pico-8 play session: mixed d-pad (fixed 12-tick cycle)

[t = 1 s] mixed d-pad (1.2s cycle ×~1): → ← ↑ ↓ + 🅾/❎ taps, ~1s
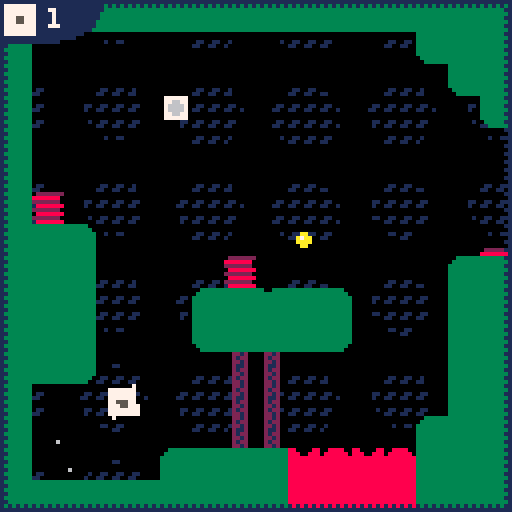
[t = 2 s] mixed d-pad (1.2s cycle ×~1): → ← ↑ ↓ + 🅾/❎ taps, ~2s
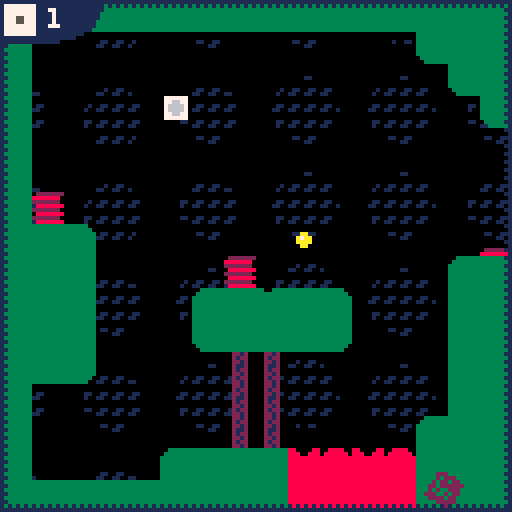
[t = 8 s] mixed d-pad (1.2s cycle ×~6): → ← ↑ ↓ + 🅾/❎ taps, ~8s
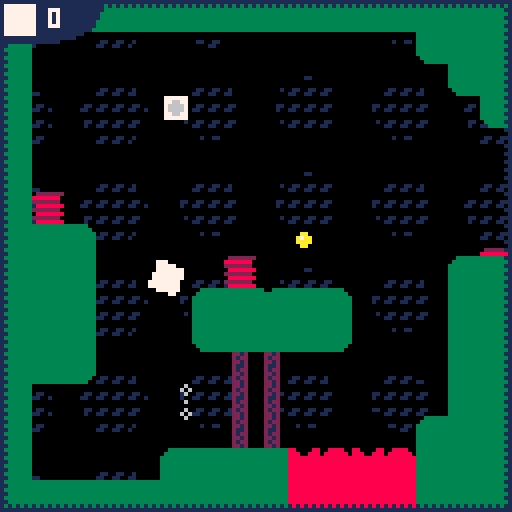

pico-8 cartridge
version 35
__lua__

is_debug = false

function _init()
	init_player()
	init_camera(0, 0)
	upgrade_c = 0
end

function _update60()
	tim = time()

	update_player()
	update_camera()
	handle_upgrade()
	update_tile_animations()
	foreach(particles, update_particle)
end

function handle_upgrade()
	if upgrade_c > 5.5 then 
		upgrade_c -= 0.01
	else 
		upgrade_c = lerp(upgrade_c, 0, 0.1)
	end 
end 

function _draw()
	cls()
	camera_w_shake()
	draw_camera()
	map(0,0,0,0,128,128)
	foreach(particles, draw_particle)
	draw_player()

	camera() -- ui

	if is_debug then 
		rectfill(0,0, 24, 32, 0)
		print(p1state, 4, 4, 8)
		print(p1gracejumpc, 4, 12, 9)
		print(p1acc,4, 20, 7)
		print(p1hasbouncedc, 4, 30, 10)
	else
		draw_ui()
	end
end

tile_c = 0
tile_t = 30
function update_tile_animations()
	if tile_c < tile_t then 
		tile_c += 1
	else 
		tile_c = 0
		
		for x=0,15 do 
			for y=0,15 do
				local gx = cam_x + x * 8
				local gy = cam_y + y * 8
				local tile = get_tile(gx, gy)

				if tile == 25 or tile == 26 then -- coin
					set_tile(gx, gy, tile == 25 and 26 or 25)
				elseif tile == 48 or tile == 49 then -- lava
					set_tile(gx, gy, tile == 48 and 49 or 48)
					if (rnd(1) < 0.05)init_particle(gx+4, gy+4, 0.25, rnd(1)-0.1, 2.2, 2, true)
				elseif tile == 27 or tile == 28 then -- lava
					set_tile(gx, gy, tile == 27 and 28 or 27)
				end
			end
		end
	end
end

function check_tile_collisions()
	local mx = p1x+4
	local my = p1y+4
	if is_flag(mx, my, 1) then 
		destroy_player()
	elseif is_flag(mx, my, 2) then 
		set_tile(mx, my, 0)
		init_particle(p1x + 4, p1y + 4, 0.25, 0.5, 4, 9)
	elseif is_flag(mx, my, 3) then 
		set_tile(mx, my, 0)
		
		if p1nrofjumps < 6 then 
			p1nrofjumps += 1
			upgrade_c = 6
		end
		init_particle(p1x + 4, p1y + 4, 0.25, 1, 4, 6, true)
	end  
end 

function draw_ui()
	rect(0, 0, 127, 127, 1)
	fillp(▒)
	rect(1, 1, 126, 126, 1)
	fillp()
	rectfill(0, 0, 14 + p1uijump, 10, 1)
	circfill(16 + p1uijump / 2, 0, 9, 1)
	spr(3 + p1currentjump, 1 + p1uijump, 1)
	print(p1currentjump, 12 + p1uijump, 2, 7)

	if upgrade_c > 0.2 then
		local y = upgrade_c
		rectfill(30, 0, 79, y + 2, 1)
		print("upgrade die!", 32, y-4, 7)
	end 
end

-->8
-- player
function init_player()
	p1x = 12
	p1y = 100
	p1ox = 12
	p1oy = 100
	
	check_point_x = p1x
	check_point_y = p1y

	p1spr = 1
	p1a = 0
	p1size = 10
	p1state = 0
	p1acc = 0
	p1jumpforce = 0

	p1hasbouncedc = 0
	p1canbouncec = 0

	p1gracejumpc = 0
	p1fallgracec = 0 -- shit code
	p1lastwallx = 0 -- last wall bounced on 
	p1wallx = 0 -- last wall collided
	
	p1nrofjumps = 2--5
	p1currentjump = p1nrofjumps
	p1uijump = 0
	
	p1deadc = 0
end 

function update_player()
	p1ox = p1x
	p1oy = p1y 

	if (p1gracejumpc > 0)p1gracejumpc -= 1
	p1uijump = lerp(p1uijump, 0, 0.2)

	if p1state == 0 then 
		move_player_on_ground()
	elseif p1state == 1 then 
		move_player_in_air()
	elseif p1state == 2 then 
		move_player_dead()
	end

	if p1state ~= 2 then 
		check_tile_collisions()
	end 

	if can_player_jump() and btnp(🅾️) then 
		jump()
	end 
end

function can_player_jump()
	return (p1state == 0 or (p1state == 1 and p1gracejumpc > 0)) and p1currentjump > 0
end

function can_wall_jump()
	--stop(p1canbouncec > 0 or p1hasbouncedc > 0)
	return (p1canbouncec > 0 or p1hasbouncedc > 0) and (p1lastwallx == 0 or abs(p1lastwallx - p1x) > 8) and p1currentjump > 0 and p1acc ~= 0
end 

function move_player_on_ground()
	--check if you should fall
	if p1fallgracec > 0 then
		p1fallgracec-=1
	elseif not is_wall(p1x,p1y+8) and not is_wall(p1x+8,p1y+8) and not is_wall(p1x+4, p1y+8) then
		p1state = 1
		p1spr = 1
		p1jumpforce = 1
		p1gracejumpc = 10
		return
	end

	local move_dir = 0
	if btn(➡️) then
		move_dir = 8
	end
	if btn(⬅️) then
		move_dir = -1
	end

	p1ismoving = btn(➡️) or btn(⬅️)

	if p1ismoving and sin(tim * 12) == 0 then 
		init_particle(p1x+4, p1y + 8, 0.25, rnd(1), 2.7, 6)
	end 

	if move_dir ~= 0 and not is_wall(p1x+move_dir,p1y+4) then -- then move player
		p1x += move_dir > 0 and 0.9 or -0.9
	end 
end

function move_player_in_air()
	-- top
	if (is_wall(p1x,p1y) and is_wall(p1x+8,p1y)) or is_wall(p1x+4,p1y) then
		if(p1jumpforce > 0)p1jumpforce = 0
		p1y = p1oy
	end

	-- side
	local wallx = p1x + (p1acc > 0 and 8 or -1)
	if is_wall(wallx, p1y + 4) then
		p1acc *= -0.7
		p1hasbouncedc = 12
		p1wallx = wallx
	end

	-- pre check side for wall jump 
	local wallprex = p1x + (p1acc > 0 and 16 or -9)
	if p1canbouncec <= 0 and p1acc ~= 0 and is_wall(wallprex, p1y+4) then
		p1canbouncec = 12
		p1wallx = wallprex
	end

	if (p1hasbouncedc > 0)p1hasbouncedc -= 1
	if (p1canbouncec > 0)p1canbouncec -= 1

	if btnp(🅾️) and can_wall_jump() then
		wall_jump()
	end

	p1y -= p1jumpforce
	p1x += p1acc 
	p1a -= p1acc / 40

	if btn(➡️) and p1acc < 3 then
		p1acc += 0.1
	end 
	if btn(⬅️) and p1acc > -3 then
		p1acc -= 0.1
	end

	if (p1jumpforce > -2.5)p1jumpforce -= 0.2

	--bot
	if (is_wall(p1x,p1y+8) and is_wall(p1x+8,p1y+8)) or is_wall(p1x+4,p1y+8) then
		land_player()
	end
end

function move_player_dead()
	if p1deadc > 0 then 
		p1deadc -= 1
		p1y -= 0.8
		p1x += p1acc / 2
		
		if (p1deadc == 0)p1jumpforce = 0
		return 
	end 
	if (p1jumpforce > -2.5)p1jumpforce -= 0.2

	p1a -= p1acc / 40
	p1y -= p1jumpforce

	if p1y + 4 > cam_y + 128 then --outside of view
		reset_player()
	end 
end

function reset_player()
	if is_checkpoint_in_another_room() then 
		reset_camera_to_checkpoint()
	else 
		p1x = check_point_x
		p1y = check_point_y
	end

	p1state = 0
	p1acc = 0
	p1hasbouncedc = 0
	p1canbouncec = 0
end 

function destroy_player()
	for i=1,6 do 
		init_particle(p1x+4, p1y+4, i/6, 1.5 ,4, 2)
	end
	shake += 0.1
	p1deadc = 20
	p1spr = 10
	p1state = 2
end

function jump()
	remove_jump()
	p1state = 1
	p1acc = (p1x - p1ox) * 1.1
	p1jumpforce = 2.75
	p1gracejumpc = 0
end 

function wall_jump()
	remove_jump()

	local p1dustacc = p1acc
	if p1canbouncec > 0 then -- jumped before colliding with wall
		p1dustacc = -p1acc
		--p1acc *= -0.7
	end 

	for i = 1, 3 do
		init_particle(p1wallx, p1y + 8 + i * 3, p1dustacc < 0 and 0.5 or 0, 0.5 + rnd(0.5), 2.9, 6)
	end
	p1canbouncec = 0
	p1hasbouncedc = 0
	p1lastwallx = p1x -- might need to store the last wall collided
	p1jumpforce = 3
	p1acc *= 1.25
	shake = 0.06
end

function remove_jump()
	p1currentjump -= 1
	p1spr = 3 + p1currentjump
	p1uijump = 2.8
end

function land_player()
	p1state = 0
	p1acc = 0
	p1y = flr((p1y)/8)*8
	p1fallgracec = 4
	p1a = 0
	p1hasbouncedc = 0
	p1canbouncec = 0
	p1lastwallx = 0
	shake = 0.06
	p1currentjump = p1nrofjumps

	for i = 1, 3 do 
		init_particle(p1x-4 + i * 3, p1y + 8, 0.25, rnd(1), 4, 6)
	end 
end

function draw_player()
	if p1state == 0 then
		local b = p1ismoving and sin(tim*6)*0.9 or 0
		spr(p1ismoving and 2 or 1, p1x, p1y + b, 1, 1, sin(tim * 3) > 0)
	elseif p1state > 0 then 
		rspr(p1spr * 8, 0, 8, 8, p1a, p1x+4, p1y+4, p1size, p1size)
	end

	--rect(p1x, p1y, p1x + 8, p1y + 8, 3)
	--circfill(p1x + (p1acc > 0 and 16 or -9), p1y, 3, 8)
end

-->8
--camera

function init_camera(x, y)
	cam_x = x
	cam_y = y
	cam_new_x = x
	cam_new_y = y
	cam_checkpoint_x = x 
	cam_checkpoint_y = y
	
	load_room()
	move_camera = false

	for x=0, 5 do 
		for y=0, 5 do 
			init_dot(4+x*24,4+y*24)
		end
	end
end

function update_camera()
	foreach(dots, update_dot)

	if (p1state == 2)return

	if not move_camera then
		if p1x + 4 > cam_x + 128 then 
			reset_room()
			cam_new_x = cam_x + 128
			move_camera = true
		elseif p1y + 4 > cam_y + 128 then 
			reset_room()
			cam_new_y = cam_y + 128
			move_camera = true
		elseif p1x + 4 < cam_x then 
			reset_room()
			cam_new_x = cam_x - 128
			move_camera = true
		elseif p1y + 4 < cam_y then 
			reset_room()
			cam_new_y = cam_y - 128
			move_camera = true
		end
	else
		cam_x = lerp(cam_x, cam_new_x, 0.3)
		cam_y = lerp(cam_y, cam_new_y, 0.3)
		if abs(cam_x - cam_new_x) < 1 and abs(cam_y - cam_new_y) < 1 then 
			cam_x = cam_new_x
			cam_y = cam_new_y
			load_room()
			move_camera = false
		end
	end
end

function set_camera_checkpoint()
	cam_checkpoint_x = cam_x
	cam_checkpoint_y = cam_y
end

function is_checkpoint_in_another_room()
 	return cam_x ~= cam_checkpoint_x or cam_y ~= cam_checkpoint_y
end

function reset_camera_to_checkpoint()
	reset_room()
	p1x = check_point_x
	p1y = check_point_y
	cam_x = cam_checkpoint_x
	cam_y = cam_checkpoint_y
	cam_new_x = cam_x
	cam_new_y = cam_y
	load_room()
	move_camera = false
end

function draw_camera() 
	foreach(dots, draw_dot)
end

dots={}
function init_dot(x,y)
	d={
		x=x,
		sy=y,
		y=y,
		s=4,
		ss=8,
		t=-#dots/32
	}
	add(dots,d)
end

function update_dot(d)
	d.t += 0.0025
	d.s = d.ss + sin(d.t)*0.95
end

function draw_dot(d)
	fillp(0B1111111110010011.1) --bigger beans
	circfill(cam_x + d.x, cam_y + d.y + sin(tim/2 + d.t)*1.1, d.s, 1)
	fillp()
end

function reset_room()

end

function load_room()

end

-->8
--particles

particles={}
function init_particle(x,y,angle,speed,rad,col,fill)
	local p={
		x = x,
		y = y,
		angle = angle,
		speed = speed,
		rad = rad,
		col = col,
		fill = fill or false,
	}
	add(particles,p)
end

function update_particle(p)
	p.speed *= 0.92
	p.x+=p.speed*cos(p.angle)
	p.y+=p.speed*sin(p.angle)

	local speed = p.rad > 5 and 0.2 or 0.12
	p.rad -= speed
	if(p.rad <=0)del(particles,p)
end

function draw_particle(p)
	if (p.rad < 2 or p.fill)fillp(▒)
	circfill(p.x,p.y,p.rad,p.col)
	fillp()
end

-->8
--utils
function lerp(var,target,pow)
	return var+pow*(target-var)
end

function round(a) return flr(a + 0.5) end

function is_on(state) 
	return state == 0 and "on" or "off"
end

function distance(x1,y1,x2,y2)
	local dx, dy = x2-x1,y2-y1
	local maskx,masky=dx>>31,dy>>31
	local a0,b0=(dx+maskx)^^maskx,(dy+masky)^^masky
	if a0>b0 then
	return a0*0.9609+b0*0.3984
	end
	return b0*0.9609+a0*0.3984
end

function collision(x1,y1,rad1,x2,y2,rad2)
	return distance(x1,y1,x2,y2) < (rad1 + rad2)
end

function angle(x1,y1,x2,y2)
 	return atan2(x1-x2,y1-y2)
end

function print_style_text(text, x, y, col, bcol, with_border, is_small)
	if not is_small then
		text_effects = with_border and "\^i\^w\^t" or "\^w\^t"
		text = text_effects .. text ..  "\^-i"
	end

	local bc = bcol or 0

	print(text, x-1, y, bc)
	print(text, x+1, y, bc)
	print(text, x, y-1, bc)
	print(text, x, y+1, bc)
	print(text, x, y, col)
end

-->8
-- draw a rotated, scaled
-- sprite at dy,dy with dw,dh
-- as dimensions
--     sx,sy,sw,sh - pos,dimensions
--     in spritesheet
--     a - angle
--     dx,dy,dw,dh - pos,dimensions
--     on screen
-- serious performance issues
-- with large values of dw,dh
function rspr(sx,sy,sw,sh,a,dx,dy,dw,dh)
	sx,sy,sw,sh,a,dx,dy,dw,dh=
			sx or 0, sy or 0,
			sw or 8, sh or 8,
			a or 0,
			dx or 0, dy or 0,
			dw or 8, dh or 8
	
	local s1,c1 = sin(a+0.125),cos(a+0.125)
	local half_dw,half_dh = dw/2,dh/2
	local x1,y1 = half_dw*c1,half_dh*s1
	local x2,y2 = half_dw*s1,half_dh*-c1
	local x3,y3 = half_dw*-c1,half_dh*-s1
	local x4,y4 = half_dw*-s1,half_dh*c1

	local dx1,dy1=(x4-x1)/dh,(y4-y1)/dh
	local dx2,dy2=(x3-x2)/dh,(y3-y2)/dh
			
	local dtxx,dtxy=(x1-x2)/dw,(y1-y2)/dw

	local dsx,dsy=sw/dw,sh/dw
	for y=0,dh-1 do
		local ssx,px,py=sx,dx+x2,dy+y2
		for x=0,dw-1 do
			local col=sget(ssx,sy)
			if (col ~= 0)pset(px,py,col)
			px+=dtxx
			py+=dtxy
			ssx+=dsx
		end
		sy+=dsy
		x2+=dx2
		y2+=dy2
	end
end

function is_wall(x,y)
	return fget(mget(x/8,y/8),0)
end

function is_tile(x,y,tile)
	return mget(x/8,y/8) == tile
end

function is_flag(x,y,flag)
	return fget(mget(x/8,y/8),flag)
end

function set_tile(x,y,id)
	mset(x/8,y/8,id)
end

function get_tile(x,y)
	return mget(x/8,y/8)
end

shake=0
function camera_w_shake()
	local shakex=16-rnd(32)
 	local shakey=16-rnd(32)

	shakex*=shake
	shakey*=shake
	camera(cam_x+shakex,cam_y+shakey)
	shake=shake*0.95
	if(shake < 0.05)shake=0
	if(shake >= 0.3)shake=0.25
end
__gfx__
00000000077777700777777077777777777777777777777777777777777777777777777775577557222222220000000000000000000000000000000000000000
00000000777777777777777777777777777777777557777775577777755775577557755775577557200000020000000000000000000000000000000000000000
00700700755775577557755777777777777777777557777775577777755775577557755777777777202002020000000000000000000000000000000000000000
00077000755775577557755777777777777557777777777777755777777777777775577775577557200000020000000000000000000000000000000000000000
00077000777777777777777777777777777557777777777777755777777777777775577775577557202222020000000000000000000000000000000000000000
00700700777777777777777777777777777777777777755777777557755775577557755777777777202222020000000000000000000000000000000000000000
00000000770000777700007777777777777777777777755777777557755775577557755775577557200000020000000000000000000000000000000000000000
00000000770000770000007777777777777777777777777777777777777777777777777775577557222222220000000000000000000000000000000000000000
ffffffff333333330033333333333300002212000222222233003333000000000000000000000000000000000000000007777770000000000000000000000000
ff0000ff3333333303333333333333300021220088888880333333330000000000000000000aa000000000000777777007766770000000000000000000000000
f0ffff0f333333333333333333333333002212002222222033333333000000000000000000aaaa00000aa0000776677007666670000000000000000000000000
f0ffff0f33333333333333333333333300211200088888883333333300888888000000000aaaaaa000a7aa000766667007666670000000000000000000000000
f0ffff0f33333333333333333333333300212200222222203333333322222220000000000aaaaaa000aaaa000766667007766770000000000000000000000000
f0ffff0f333333333333333333333333002212000888888833333333088888880000000000aaaa00000aa0000776677007777770000000000000000000000000
ff0000ff3333333333333333333333330021220022222220333333332222222002222222000aa000000000000777777000000000000000000000000000000000
ffffffff333333333333333333333333002212000888888833333333088888888888888000000000000000000000000000000000000000000000000000000000
00000000000000003333333333333333000000000000000000000000000000000000000000000000000000000000000000000000000000000000000000000000
00000000000000003333333333333333000000000000000000000000000000000000000000000000000000000000000000000000000000000000000000000000
00000000000000003333333333333333000000000000000000000000000000000000000000000000000000000000000000000000000000000000000000000000
00000000000000003333333333333333000000000000000000000000000000000000000000000000000000000000000000000000000000000000000000000000
00000000000000003333333333333333000000000000000000000000000000000000000000000000000000000000000000000000000000000000000000000000
00000000000000003333333333333333000000000000000000000000000000000000000000000000000000000000000000000000000000000000000000000000
00000000000000000333333333333330000000000000000000000000000000000000000000000000000000000000000000000000000000000000000000000000
00000000000000000033333333333300000000000000000000000000000000000000000000000000000000000000000000000000000000000000000000000000
00888800880000888888888800000000000000000000000000000000000000000000000000000000000000000000000000000000000000000000000000000000
08888880888008888888888800000000000000000000000000000000000000000000000000000000000000000000000000000000000000000000000000000000
88888888888888888888888800000000000000000000000000000000000000000000000000000000000000000000000000000000000000000000000000000000
88888888888888888888888800000000000000000000000000000000000000000000000000000000000000000000000000000000000000000000000000000000
88888888888888888888888800000000000000000000000000000000000000000000000000000000000000000000000000000000000000000000000000000000
88888888888888888888888800000000000000000000000000000000000000000000000000000000000000000000000000000000000000000000000000000000
88888888888888888888888800000000000000000000000000000000000000000000000000000000000000000000000000000000000000000000000000000000
88888888888888888888888800000000000000000000000000000000000000000000000000000000000000000000000000000000000000000000000000000000
__gff__
0000000000000000000000000000000001010101000001000004040808000000000001010000000000000000000000000202020000000000000000000000000000000000000000000000000000000000000000000000000000000000000000000000000000000000000000000000000000000000000000000000000000000000
0000000000000000000000000000000000000000000000000000000000000000000000000000000000000000000000000000000000000000000000000000000000000000000000000000000000000000000000000000000000000000000000000000000000000000000000000000000000000000000000000000000000000000
__map__
1111111111111111111111111111111111111111111111111111111111111111000000000000000000110000000000000000000000000000000000000000000000000000000000000000000000000000000000000000000000000000000000000000000000000000000000000000000000000000000000000000000000000000
1100000000000000000000000022111111111111111111111111000000000000000000000000000000110000000000000000000000000000000000000000000000000000000000000000000000000000000000000000000000000000000000000000000000000000000000000000000000000000000000000000000000000000
1100000000000000000000000000221111111111111111111111000000000000001700000000170000110000000000000000000000000000000000000000000000000000000000000000000000000000000000000000000000000000000000000000000000000000000000000000000000000000000000000000000000000000
11000000001b0000000000000000002211111123000000002211000000000000001500171517151718110000000000000000000000000000000000000000000000000000000000000000000000000000000000000000000000000000000000000000000000000000000000000000000000000000000000000000000000000000
1100000000000000000000000000000000000000000000000011000000000012111116111111111111110000000000000000000000000000000000000000000000000000000000000000000000000000000000000000000000000000000000000000000000000000000000000000000000000000000000000000000000000000
1100000000000000000000000000000000000000000000000011000000000011111111111111111111110000000000000000000000000000000000000000000000000000000000000000000000000000000000000000000000000000000000000000000000000000000000000000000000000000000000000000000000000000
1115000000000000000000000000000000001700000000000011000000000011111111111111111111110000000000000000000000000000000000000000000000000000000000000000000000000000000000000000000000000000000000000000000000000000000000000000000000000000000000000000000000000000
1111130000000000001900000000001800151515000000000011000000000011111111111111111111110000000000000000000000000000000000000000000000000000000000000000000000000000000000000000000000000000000000000000000000000000000000000000000000000000000000000000000000000000
1111110000000015000000000000121116111111130000000011000000000011111111111111111111110000000000000000000000000000000000000000000000000000000000000000000000000000000000000000000000000000000000000000000000000000000000000000000000000000000000000000000000000000
1111110000001211161113000000111111111111110000000011000000000011111111111111111111110000000000000000000000000000000000000000000000000000000000000000000000000000000000000000000000000000000000000000000000000000000000000000000000000000000000000000000000000000
1111110000002211111123000000111111111111110000000011000000000011111111111111111111110000000000000000000000000000000000000000000000000000000000000000000000000000000000000000000000000000000000000000000000000000000000000000000000000000000000000000000000000000
1111230000000014140000000000111111111111110000000011000000000011111111111111111111110000000000000000000000000000000000000000000000000000000000000000000000000000000000000000000000000000000000000000000000000000000000000000000000000000000000000000000000000000
1100000000000014140000000000111111111111110000000014000000001711111111111111111111110000000000000000000000000000000000000000000000000000000000000000000000000000000000000000000000000000000000000000000000000000000000000000000000000000000000000000000000000000
1100000000000014140000000012111111111111111300000014000000001511111111111111111111110000000000000000000000000000000000000000000000000000000000000000000000000000000000000000000000000000000000000000000000000000000000000000000000000000000000000000000000000000
1100000000121111113031303111111111111111111113000014001817151511111111111111111111110000000000000000000000000000000000000000000000000000000000000000000000000000000000000000000000000000000000000000000000000000000000000000000000000000000000000000000000000000
1111111111111111113232323211111111111111111111111111111111111111111111111111111111110000000000000000000000000000000000000000000000000000000000000000000000000000000000000000000000000000000000000000000000000000000000000000000000000000000000000000000000000000
